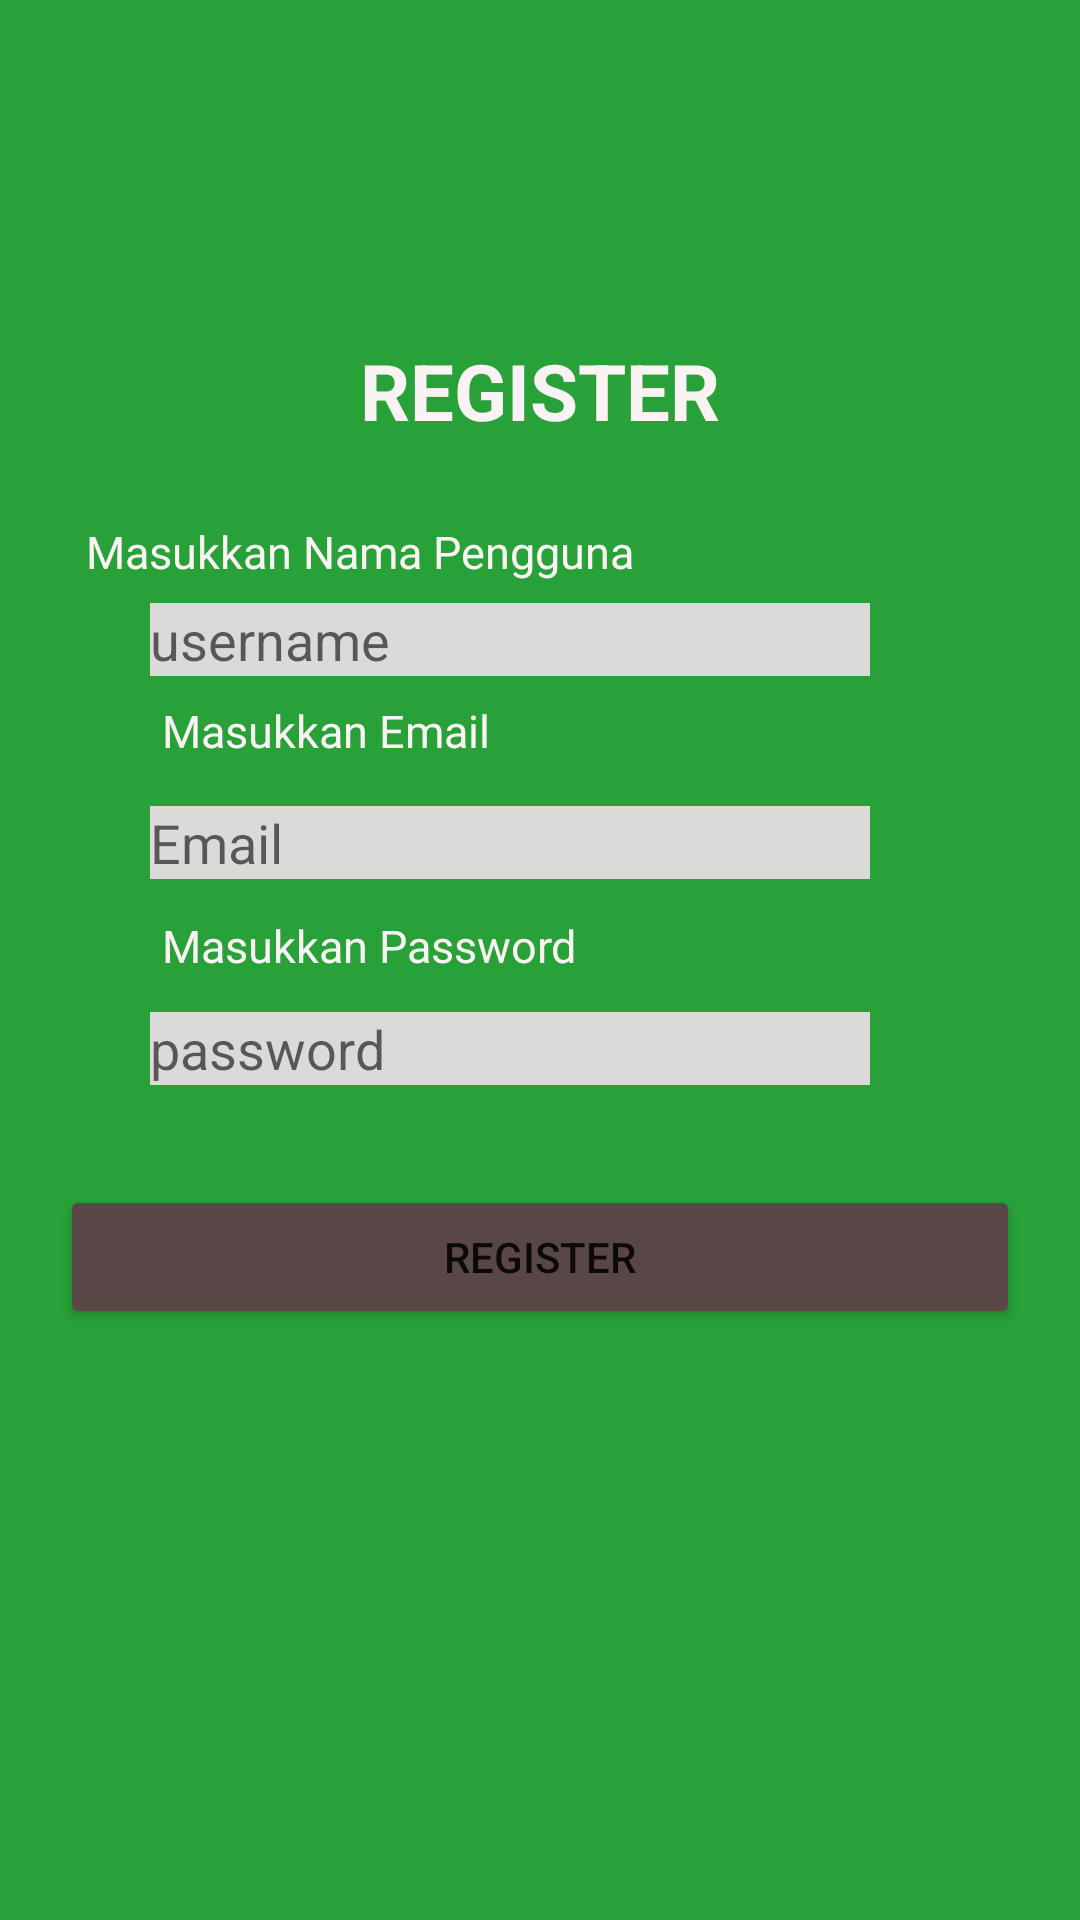

Here is an Android app screen rendered from its layout file. Give the layout XML and the strings, colors and styles it references.
<!-- AndroidManifest.xml: application theme Theme.PBLAPP -->
<!-- res/layout/activity_register.xml -->
<?xml version="1.0" encoding="utf-8"?>
<androidx.constraintlayout.widget.ConstraintLayout xmlns:android="http://schemas.android.com/apk/res/android"
    xmlns:app="http://schemas.android.com/apk/res-auto"
    xmlns:tools="http://schemas.android.com/tools"
    android:layout_width="match_parent"
    android:layout_height="match_parent"
    android:background="#28A138"
    tools:context=".Register"
    tools:layout_editor_absoluteX="0dp"
    tools:layout_editor_absoluteY="11dp">

    <androidx.constraintlayout.widget.ConstraintLayout
        android:id="@+id/constraintLayout"
        android:layout_width="0dp"
        android:layout_height="0dp"
        android:background="#28A138"
        app:layout_constraintBottom_toBottomOf="parent"
        app:layout_constraintEnd_toEndOf="parent"
        app:layout_constraintStart_toStartOf="parent"
        app:layout_constraintTop_toTopOf="parent"
        tools:context=".Register">

        <EditText
            android:id="@+id/etPassword"
            android:layout_width="0dp"
            android:layout_height="wrap_content"
            android:layout_marginStart="50dp"
            android:layout_marginTop="12dp"
            android:layout_marginEnd="50dp"
            android:background="#DCD9D9"
            android:ems="10"
            android:hint="password"
            android:inputType="text|textPassword"
            app:layout_constraintEnd_toEndOf="@+id/btnRegister"
            app:layout_constraintStart_toStartOf="parent"
            app:layout_constraintTop_toBottomOf="@+id/textrpassword"
            tools:ignore="MissingConstraints" />

        <TextView
            android:id="@+id/textrpassword"
            android:layout_width="wrap_content"
            android:layout_height="wrap_content"
            android:layout_marginStart="4dp"
            android:layout_marginTop="12dp"
            android:text="Masukkan Password"
            android:textColor="#FAF3F3"
            android:textSize="15sp"
            app:layout_constraintStart_toStartOf="@+id/retEmail"
            app:layout_constraintTop_toBottomOf="@+id/retEmail"
            tools:ignore="MissingConstraints" />

        <Button
            android:id="@+id/btnRegister"
            android:layout_width="0dp"
            android:layout_height="wrap_content"
            android:layout_marginStart="20dp"
            android:layout_marginEnd="20dp"
            android:backgroundTint="#594747"
            android:text="Register"
            app:layout_constraintBottom_toBottomOf="parent"
            app:layout_constraintEnd_toEndOf="parent"
            app:layout_constraintHorizontal_bias="0.0"
            app:layout_constraintStart_toStartOf="parent"
            app:layout_constraintTop_toBottomOf="@+id/textruser"
            app:layout_constraintVertical_bias="0.505"
            tools:ignore="MissingConstraints" />

        <EditText
            android:id="@+id/retEmail"
            android:layout_width="0dp"
            android:layout_height="wrap_content"
            android:layout_marginTop="15dp"
            android:background="#DCD9D9"
            android:ems="10"
            android:hint="Email"
            android:inputType="text"
            app:layout_constraintEnd_toEndOf="@+id/etPassword"
            app:layout_constraintStart_toStartOf="@+id/etPassword"
            app:layout_constraintTop_toBottomOf="@+id/textremail"
            tools:ignore="MissingConstraints" />

        <TextView
            android:id="@+id/textremail"
            android:layout_width="wrap_content"
            android:layout_height="wrap_content"
            android:layout_marginStart="4dp"
            android:layout_marginTop="8dp"
            android:text="Masukkan Email"
            android:textColor="#FAF3F3"
            android:textSize="15sp"
            app:layout_constraintStart_toStartOf="@+id/etUsername"
            app:layout_constraintTop_toBottomOf="@+id/etUsername"
            tools:ignore="MissingConstraints" />

        <EditText
            android:id="@+id/etUsername"
            android:layout_width="0dp"
            android:layout_height="wrap_content"
            android:layout_marginTop="201dp"
            android:background="#DCD9D9"
            android:ems="10"
            android:hint="username"
            android:inputType="text"
            app:layout_constraintEnd_toEndOf="@+id/retEmail"
            app:layout_constraintStart_toStartOf="@+id/retEmail"
            app:layout_constraintTop_toTopOf="parent"
            tools:ignore="MissingConstraints" />

        <TextView
            android:id="@+id/tvRegister"
            android:layout_width="wrap_content"
            android:layout_height="wrap_content"
            android:layout_marginBottom="26dp"
            android:shadowColor="#131313"
            android:text="REGISTER"
            android:textColor="#FAF3F3"
            android:textSize="26sp"
            android:textStyle="bold"
            app:layout_constraintBottom_toTopOf="@+id/textruser"
            app:layout_constraintEnd_toEndOf="parent"
            app:layout_constraintStart_toStartOf="parent"
            tools:ignore="MissingConstraints" />

        <TextView
            android:id="@+id/textruser"
            android:layout_width="wrap_content"
            android:layout_height="wrap_content"
            android:layout_marginBottom="7dp"
            android:text="Masukkan Nama Pengguna"
            android:textColor="#FAF3F3"
            android:textSize="15sp"
            app:layout_constraintBottom_toTopOf="@+id/etUsername"
            app:layout_constraintEnd_toStartOf="@+id/tvRegister"
            app:layout_constraintStart_toStartOf="@+id/tvRegister"
            tools:ignore="MissingConstraints" />
    </androidx.constraintlayout.widget.ConstraintLayout>

</androidx.constraintlayout.widget.ConstraintLayout>
<!-- resources referenced by this layout -->
<resources>
  <style name="Theme.PBLAPP" parent="Base.Theme.PBLAPP" />
  <style name="Base.Theme.PBLAPP" parent="Theme.AppCompat.Light.NoActionBar">
          
          
      </style>
</resources>
